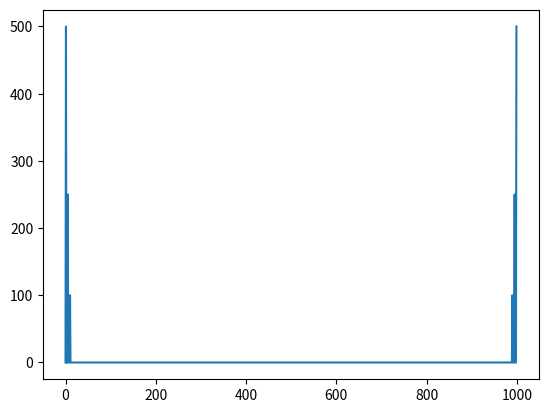
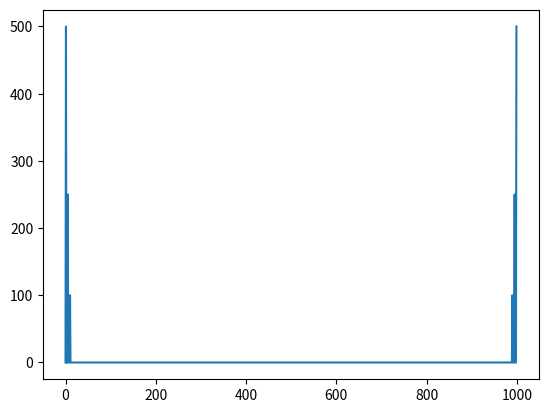
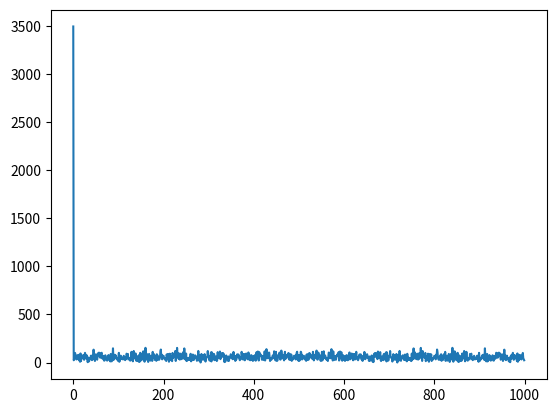

The matplotlib source for these figures, in order:
# -*- coding: utf-8 -*-
"""

[redacted]

Descripción:
------------
Generador de señales senoidales

"""

import numpy as np
import matplotlib.pyplot as plt

#%%  Inicialización

#%%  Testbench: creamos una función que no recibe argumentos para asegurar que siempre encontraremos nuestro espacio de variables limpio.

def funcionSeno (vmax, dc, ff, ph, nn, fs):
    
    # Grilla de sampleo temporal
    tt = np.arange(0.0, nn/fs, 1/fs)
    # Calculo de los valores punto a punto de la funcion
    xx = vmax * np.sin(tt*2*np.pi*ff + ph) + dc
    
    return tt,xx

#%%funcionDFT
#   Funcion que realiza la transformada discreta de Fourier

def funcionDFT(xx):
    N=len(xx)
    
    n=np.arange(N)
    
    k=n.reshape((N,1))
    
    twiddle = np.exp(-2j*np.pi*k*n/N)
    
    X=np.dot(twiddle,xx)
    
    return X

#%%funcionDFTok
def funcionDFTok(xx):
    N=len(xx)
       
    n=np.arange(N)
    
    #casteo a complejo
    X=np.zeros(N)*(1j)
    
    for k in range (N):
            
        twiddle = np.exp(-2j*np.pi*k*n/N)      
        
        X[k] = np.dot(twiddle,xx)
        
    return X

#%%partePositiva
# Poniendolo así no veo reflejado en el variable explorer las variables y sus valores
# En el ejemplo está puesto directamente en el testbench
# Probar de esa manera
# El error que me tira es porque Npositiva no lo toma como entero a menos que le imponga un número
def partePositiva(X):
    
    Npositiva = N//2
    #Si hago N/2 me tira error porque la división siempre me devuelve float
    #Debo hacer N//2 que solo me deja la parte entera, el cociente.
    
    ffPositiva = ff [ : Npositiva]
    Xpositiva = X [ : Npositiva]/Npositiva
       
    plt.figure(3)
    plt.clf()
    plt.plot(ffPositiva, abs(Xpositiva))
    
    return 0
    
    
    
#%% Cálculos
# Inicialización de variables 
N=1000
fs=1000
ts=1/fs
df=fs/N

n=np.arange(N)
T=N/fs
#array de N elementos separadas por la resolución espectral
ff=n/T


# Invocamos a nuestro testbench exclusivamente: 
#tt,xx = funcionSeno( vmax=1, dc=0, ff=1, ph=0, nn=N, fs=fs)
tt,x1 = funcionSeno( vmax=1, dc=0, ff=1, ph=0, nn=N, fs=fs)
tt,x2 = funcionSeno( vmax=.5, dc=0, ff=5, ph=0, nn=N, fs=fs)
tt,x3 = funcionSeno( vmax=.2, dc=0, ff=10, ph=0, nn=N, fs=fs)

xx=x1+x2+x3

X = funcionDFTok(xx)

n=np.arange(N)
T=N/fs
#array de N elementos separadas por la resolución espectral
ff=n/T


xx_fft = np.fft.fft(xx)
plt.clf()
plt.figure(1)
plt.plot(abs(xx_fft))

plt.figure(2)
plt.plot(abs(X))

#Ruido uniforme de varianza 4
ruido = np.random.uniform(0,(np.sqrt(48)),1000)
Xruido = funcionDFTok(ruido)
plt.figure(3)
plt.plot(abs(Xruido))

# partePositiva(X)
plt.show()

#%% Presentación gráfica de los resultados
# plt.clf()    
# plt.figure(1)
# plt.clf()
# plt.plot(tt, xx)
# plt.title('Señal: Senoidal')
# plt.xlabel('Tiempo [segundos]')
# plt.ylabel('Amplitud [Volts]')
# plt.grid(which='both', axis='both')


 
    


